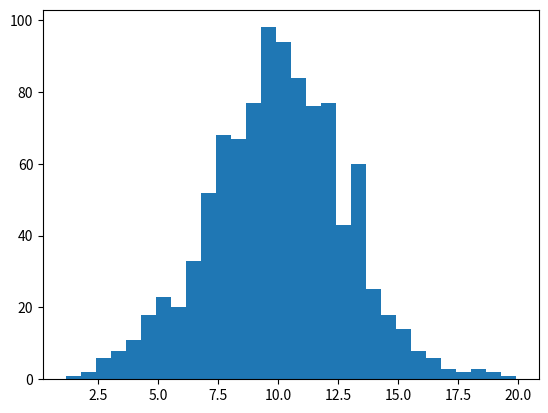

This figure's Python source:
# Write a program to generate 1000 random samples from a normal
# distribution with mean 10 and standard deviation 3, then plot a
# histogram of these values.

import numpy as np
import matplotlib.pyplot as plt
from scipy.stats import norm

samples = norm.rvs(10, 3, size=1000)

plt.hist(samples, bins=30)
plt.show()

# OUTPUT:
# Histogram of 1000 random values is displayed
